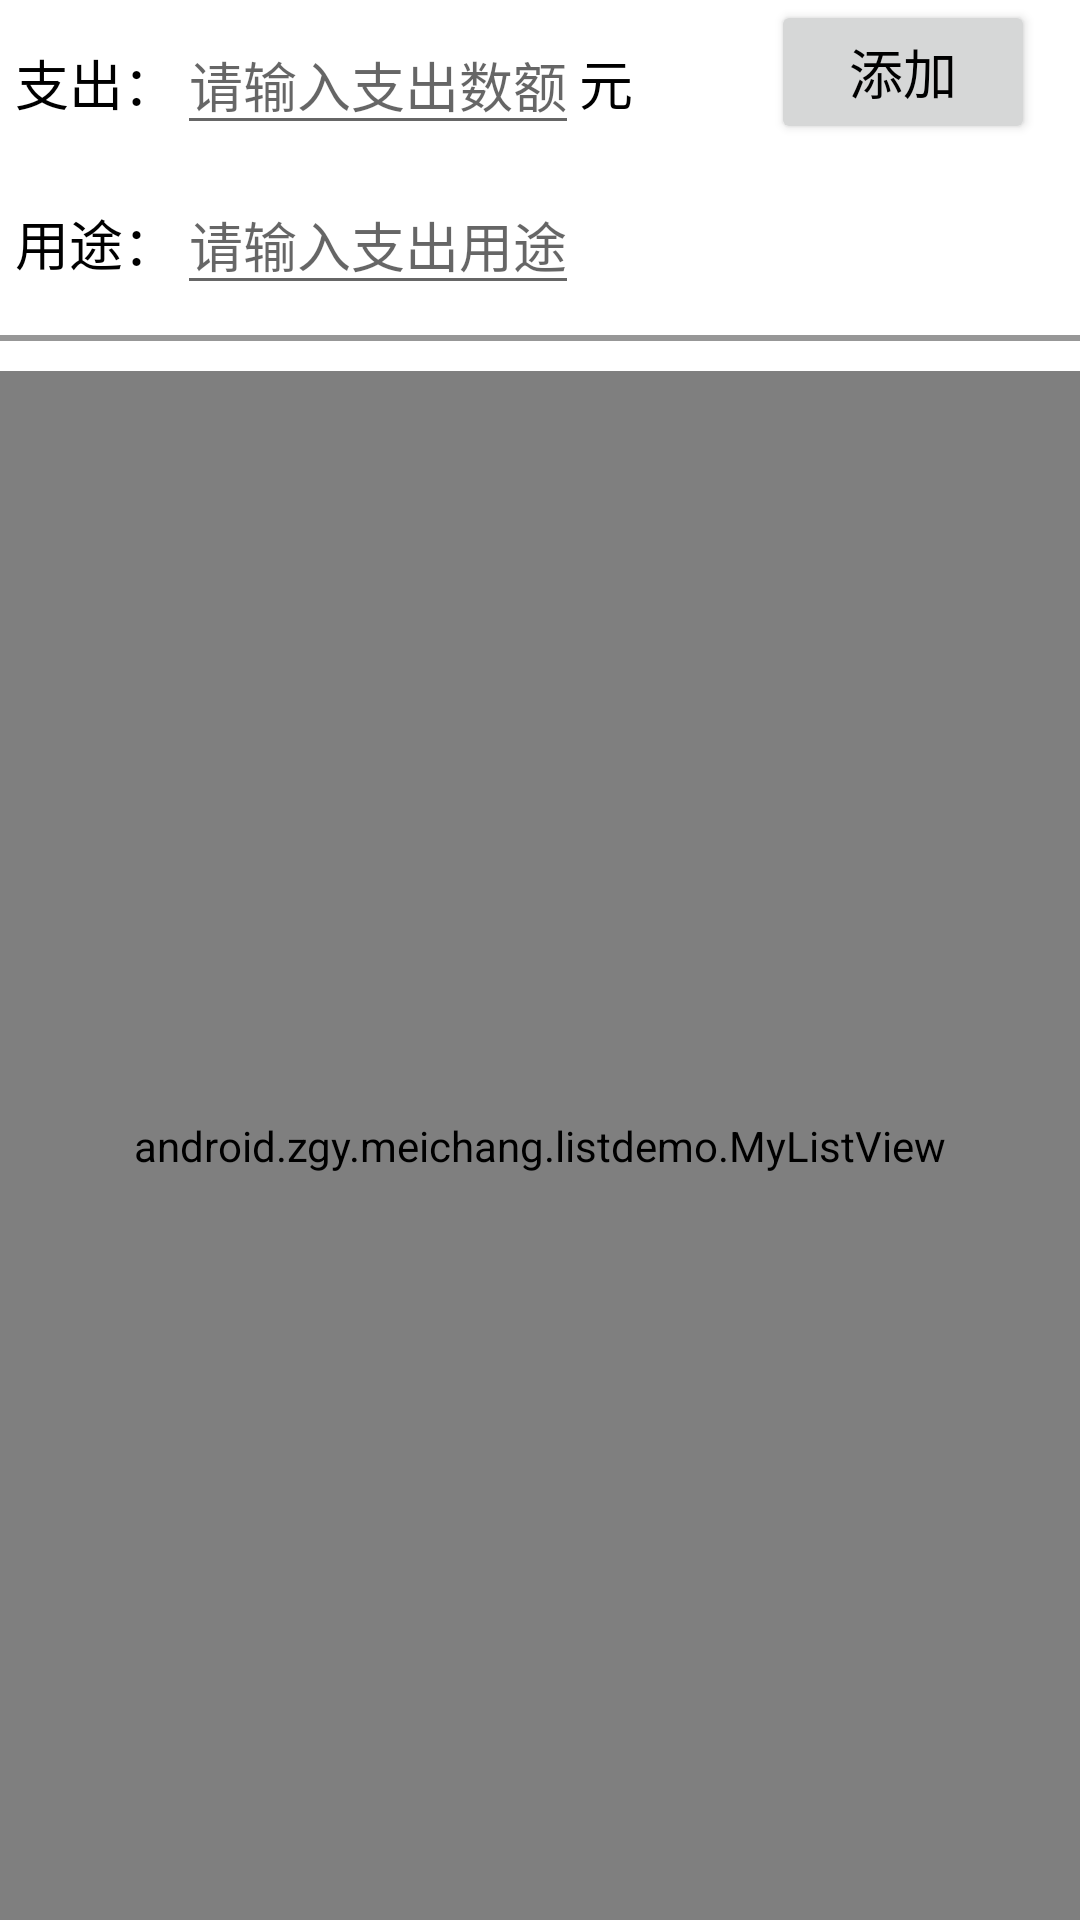

The Android layout XML behind this screen, and the referenced resources:
<!-- AndroidManifest.xml: application theme AppTheme -->
<!-- res/layout/activity_zhichu.xml -->
<LinearLayout xmlns:android="http://schemas.android.com/apk/res/android"
    android:layout_width="match_parent"
    android:layout_height="match_parent"
    android:orientation="vertical"
    android:background="@color/white">

    <LinearLayout
        android:layout_width="match_parent"
        android:layout_height="wrap_content"
        android:orientation="horizontal">

        <LinearLayout
            android:layout_width="match_parent"
            android:layout_height="wrap_content"
            android:orientation="horizontal">
            <LinearLayout
                android:layout_width="0dp"
                android:layout_height="wrap_content"
                android:orientation="horizontal"
                android:padding="@dimen/text_padding_5dp"
                android:layout_weight="5">
                <TextView
                    android:layout_width="wrap_content"
                    android:layout_height="wrap_content"
                    android:text="支出："
                    android:textSize="@dimen/main_activity_text_size_20sp"
                    android:textColor="@color/main_activity_text_color_black"/>
                <EditText
                    android:id="@+id/id_edit_text_zhichu"
                    android:layout_width="wrap_content"
                    android:layout_height="wrap_content"
                    android:hint="请输入支出数额"
                    android:maxLength="14"
                    android:inputType="numberDecimal|numberSigned"
                    android:maxLines="1"
                    android:textSize="@dimen/main_activity_text_size_20sp"
                    android:textColor="@color/main_activity_text_color_black"/>
                <TextView
                    android:layout_width="wrap_content"
                    android:layout_height="wrap_content"
                    android:text="元"
                    android:textSize="@dimen/main_activity_text_size_20sp"
                    android:textColor="@color/main_activity_text_color_black"/>
            </LinearLayout>

            <LinearLayout
                android:layout_width="0dp"
                android:layout_height="wrap_content"
                android:layout_weight="2">
                <Button
                    android:id="@+id/id_button_tianjia"
                    android:layout_width="wrap_content"
                    android:layout_height="wrap_content"
                    android:text="添加"
                    android:gravity="center"
                    android:padding="@dimen/text_padding_10dp"
                    android:textSize="@dimen/main_activity_text_size_20sp"
                    android:textColor="@color/main_activity_text_color_black"/>
            </LinearLayout>

            </LinearLayout>

        </LinearLayout>

    <LinearLayout
        android:layout_width="wrap_content"
        android:layout_height="wrap_content"
        android:orientation="vertical">
        <LinearLayout
            android:layout_width="match_parent"
            android:layout_height="wrap_content"
            android:orientation="horizontal"
            android:padding="@dimen/text_padding_5dp">
            <TextView
                android:layout_width="wrap_content"
                android:layout_height="wrap_content"
                android:text="用途："
                android:textSize="@dimen/main_activity_text_size_20sp"
                android:textColor="@color/main_activity_text_color_black"/>
            <EditText
                android:id="@+id/id_edit_text_yongtu"
                android:layout_width="wrap_content"
                android:layout_height="wrap_content"
                android:hint="请输入支出用途"
                android:textSize="@dimen/main_activity_text_size_20sp"
                android:textColor="@color/main_activity_text_color_black"/>

        </LinearLayout>

    </LinearLayout>



    <TextView
        android:layout_width="match_parent"
        android:layout_height="2dp"
        android:layout_marginTop="5dp"
        android:layout_marginBottom="5dp"
        android:background="@color/light_gray"/>

    <android.zgy.meichang.listdemo.MyListView
        android:id= "@+id/list_view"
        android:layout_width="match_parent"
        android:layout_height="match_parent"
        android:layout_marginTop="5dp"
        android:cacheColorHint="#00000000"
        android:divider="@null"/>

</LinearLayout>
<!-- resources referenced by this layout -->
<resources>
  <color name="light_gray">#979797</color>
  <color name="main_activity_text_color_black">#000000</color>
  <color name="white">#ffffff</color>
  <dimen name="main_activity_text_size_20sp">18sp</dimen>
  <dimen name="text_padding_10dp">10dp</dimen>
  <dimen name="text_padding_5dp">5dp</dimen>
  <style name="AppTheme" parent="Theme.AppCompat.Light.DarkActionBar">
          
          <item name="colorPrimary">#1ab58a</item>
          <item name="colorPrimaryDark">#1ab58a</item>
          <item name="colorAccent">#1ab58a</item>
      </style>
</resources>
